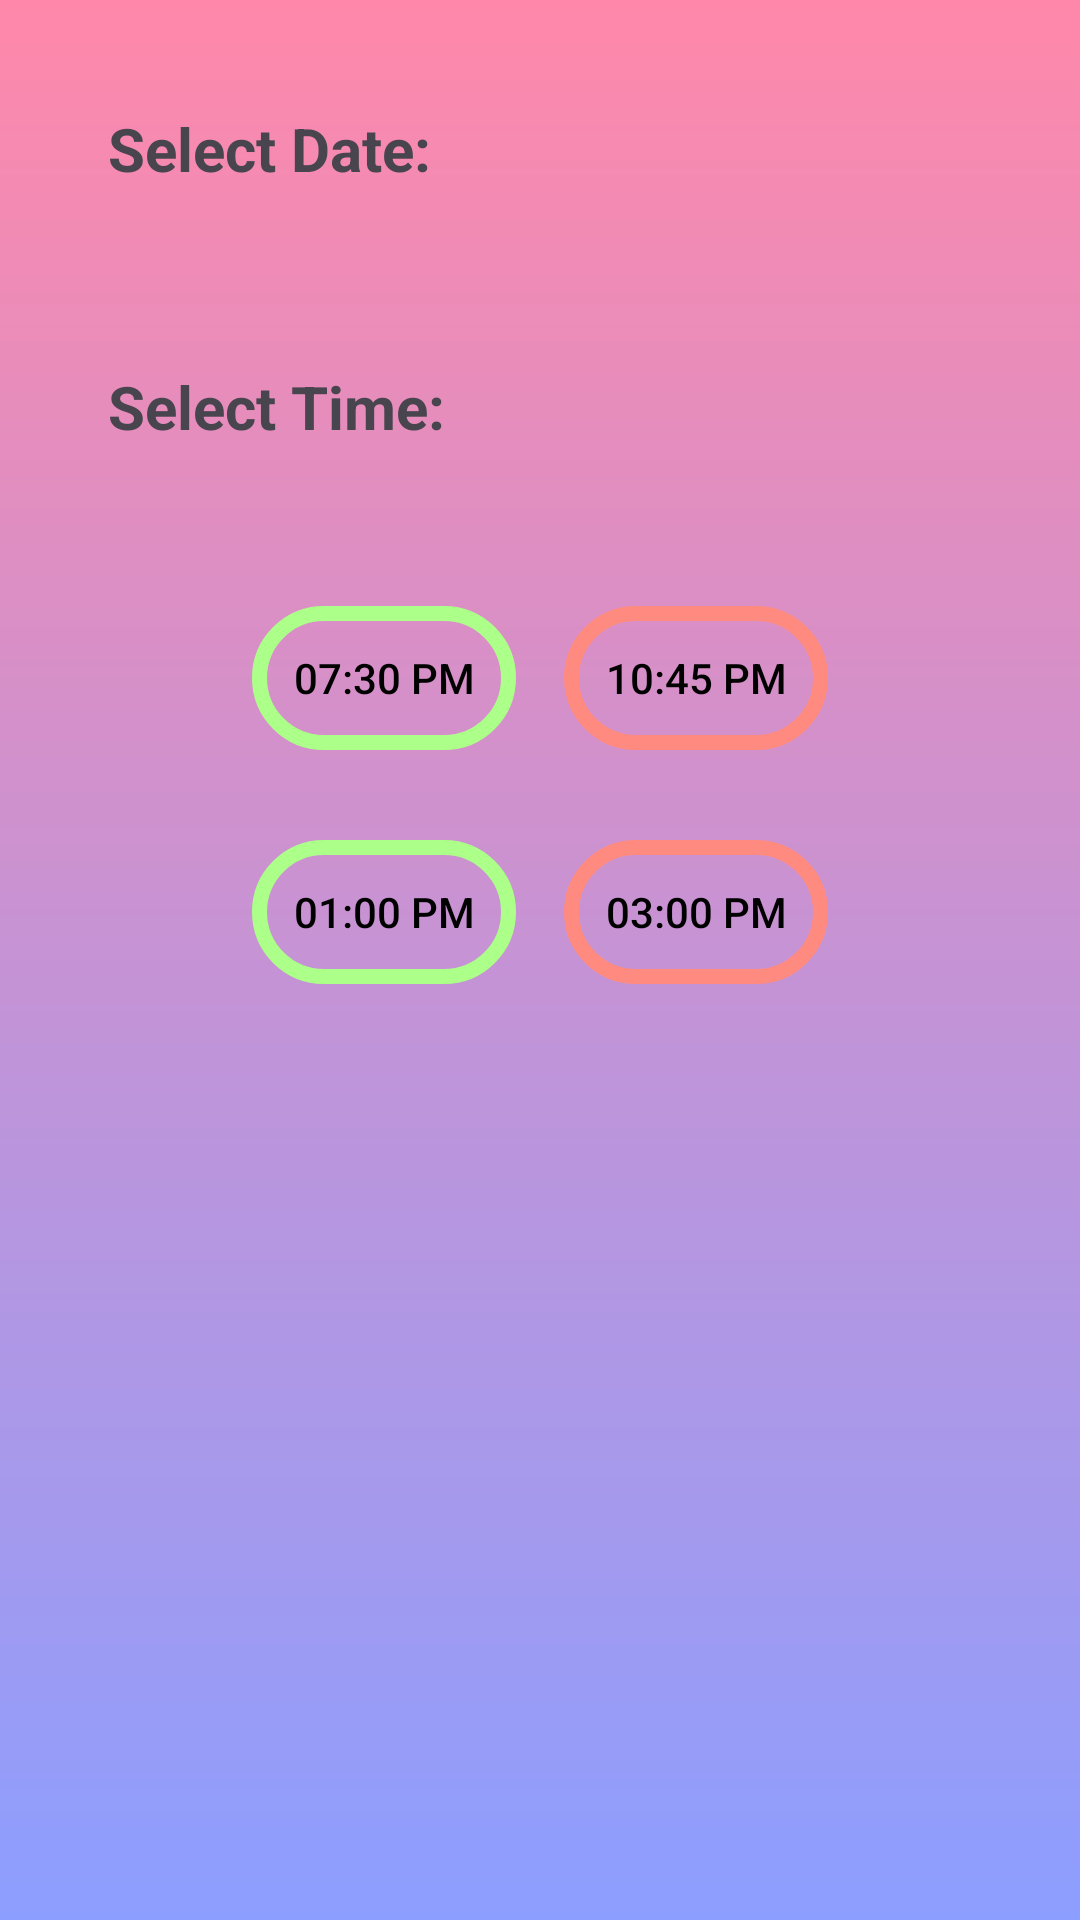

Layout XML and referenced resources for this Android screen:
<!-- AndroidManifest.xml: application theme Theme.Showwhub -->
<!-- res/layout/activity_selectdate.xml -->
<LinearLayout xmlns:android="http://schemas.android.com/apk/res/android"
    android:layout_width="match_parent"
    android:layout_height="match_parent"
    xmlns:tools="http://schemas.android.com/tools"
    android:orientation="vertical"
    android:padding="16dp"
    tools:context=".selectdate"
    android:background="@drawable/login_background">

    <TextView
        android:layout_width="300dp"
        android:layout_height="30dp"
        android:text="Select Date:"
        android:textStyle="bold"
        android:layout_margin="20dp"
        android:textSize="20dp"
        tools:ignore="HardcodedText" />
    
    <androidx.recyclerview.widget.RecyclerView
        android:id="@+id/dateRecyclerView"
        android:layout_width="match_parent"
        android:layout_height="wrap_content"
        android:layout_marginBottom="16dp"
        android:orientation="horizontal"
        android:scrollbars="horizontal" />

    <TextView
        android:layout_width="300dp"
        android:layout_height="30dp"
        android:text="Select Time:"
        android:textStyle="bold"
        android:textSize="20dp"
        android:layout_margin="20dp"
        tools:ignore="HardcodedText" />


    
    <LinearLayout
        android:layout_width="match_parent"
        android:layout_height="wrap_content"
        android:gravity="center"
        android:layout_marginTop="30dp"
        android:orientation="horizontal">

        <Button
            android:id="@+id/time_7_30"
            android:layout_width="wrap_content"
            android:layout_height="wrap_content"
            android:background="@drawable/button_border"
            android:textColor="@color/black"
            android:text="07:30 PM" />

        <Button
            android:id="@+id/time_10_45"
            android:layout_width="wrap_content"
            android:layout_height="wrap_content"
            android:backgroundTint="#FF8A80"
            android:textColor="@color/black"
            android:background="@drawable/button_border"
            android:layout_marginLeft="16dp"
            android:text="10:45 PM" />

    </LinearLayout>

    <LinearLayout
        android:layout_width="match_parent"
        android:layout_height="wrap_content"
        android:gravity="center"
        android:layout_marginTop="30dp"
        android:orientation="horizontal">

        <Button
            android:id="@+id/time_1_00"
            android:layout_width="wrap_content"
            android:layout_height="wrap_content"
            android:background="@drawable/button_border"
            android:textColor="@color/black"
            android:text="01:00 PM" />

        <Button
            android:id="@+id/time_3_00"
            android:layout_width="wrap_content"
            android:layout_height="wrap_content"
            android:backgroundTint="#FF8A80"
            android:textColor="@color/black"
            android:background="@drawable/button_border"
            android:layout_marginLeft="16dp"
            android:text="03:00 PM" />

    </LinearLayout>

</LinearLayout>
<!-- resources referenced by this layout -->
<resources>
  <color name="black">#FF000000</color>
  <!-- drawable button_border (drawable) -->
  <?xml version="1.0" encoding="utf-8"?>
  <shape xmlns:android="http://schemas.android.com/apk/res/android"
      android:shape="rectangle">
      <corners android:radius="30dp"/> 
      <solid android:color="@android:color/transparent"/>
      <stroke
          android:color="#ACFF88"
          android:width="5dp" />
  
  </shape>
  <!-- drawable login_background (drawable) -->
  <?xml version="1.0" encoding="utf-8"?>
  <shape xmlns:android="http://schemas.android.com/apk/res/android">
  <gradient
      android:type="linear"
      android:angle="100"
      android:startColor="#FF88AA"
      android:endColor="#8C9EFF"></gradient>
  </shape>
  <style name="Theme.Showwhub" parent="Base.Theme.Showwhub" />
  <style name="Base.Theme.Showwhub" parent="Theme.Material3.DayNight.NoActionBar">
          
          
      </style>
</resources>
